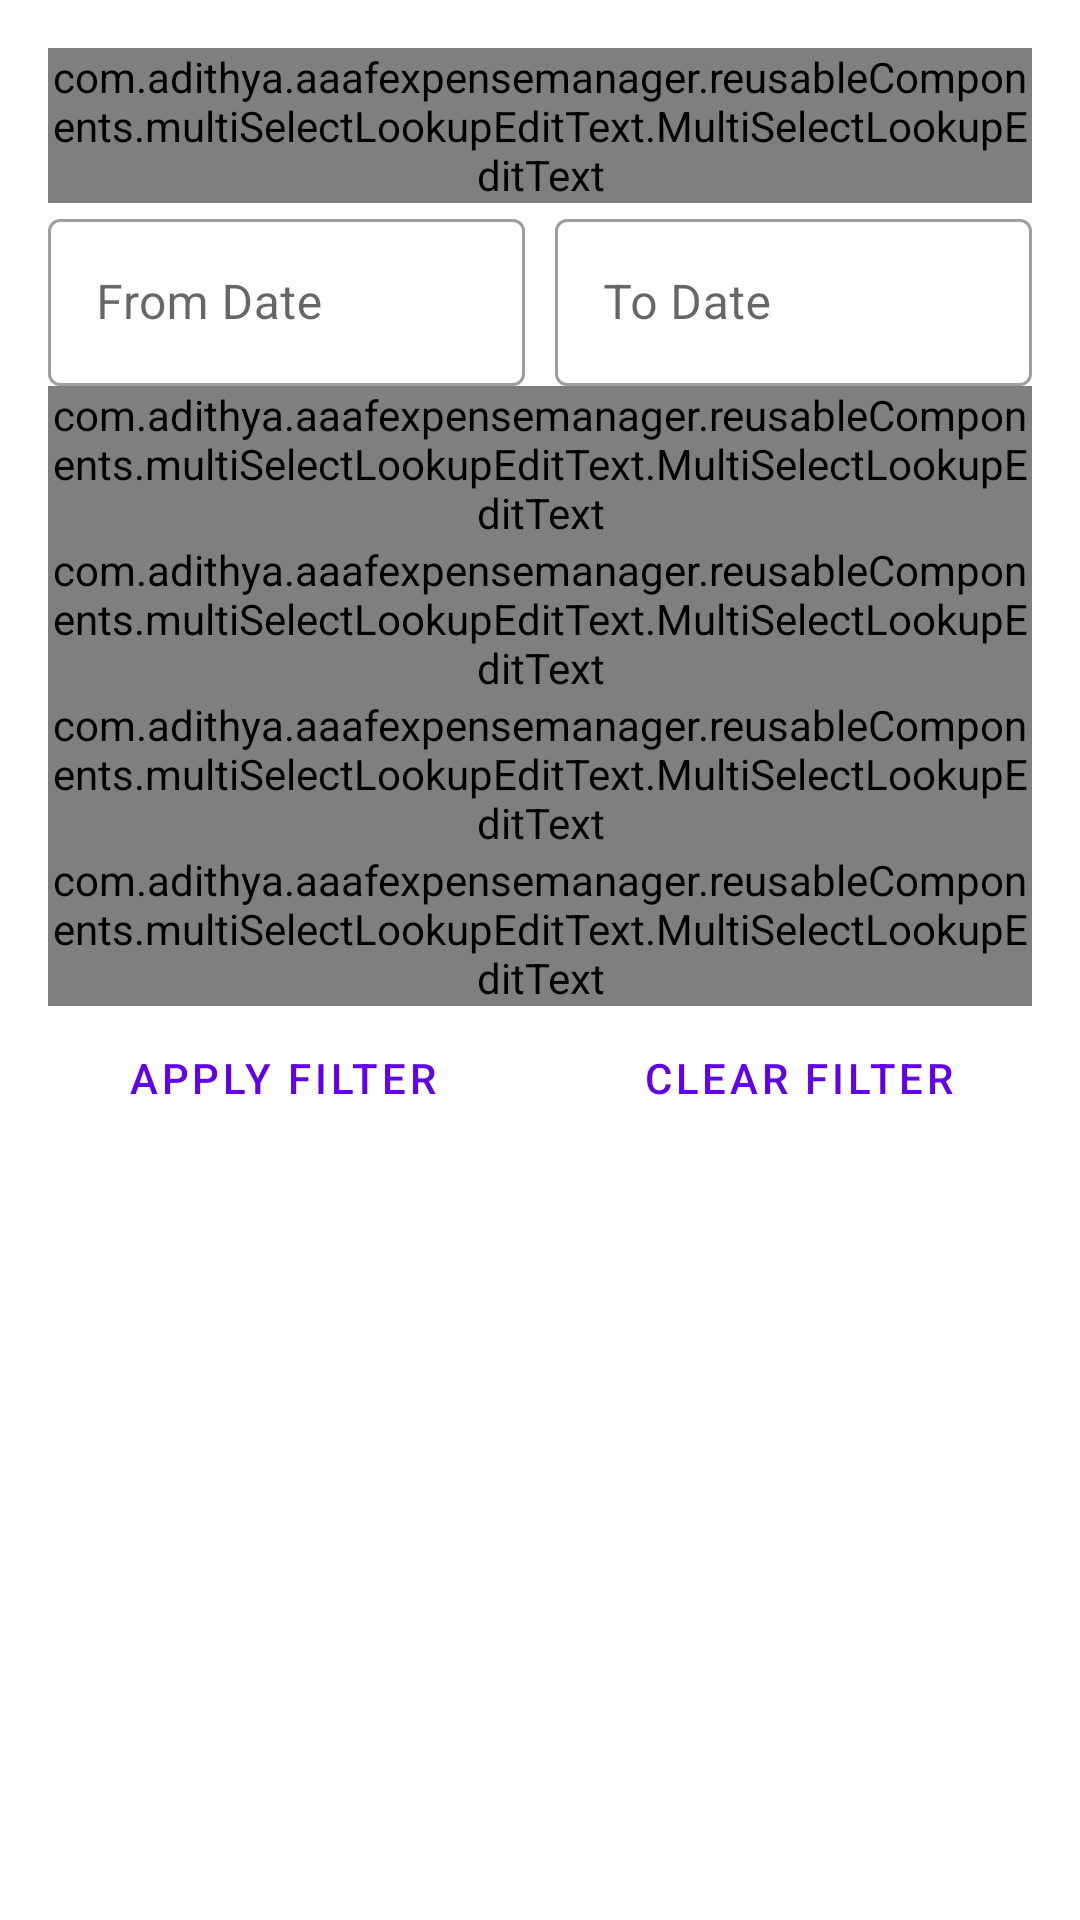

Reconstruct the res/layout file that produces this screen, plus the resources it refers to.
<!-- AndroidManifest.xml: application theme Theme.AAAFExpenseManager -->
<!-- res/layout/dialog_transaction_filter.xml -->
<?xml version="1.0" encoding="utf-8"?>
<LinearLayout xmlns:android="http://schemas.android.com/apk/res/android"
    xmlns:tools="http://schemas.android.com/tools"
    android:layout_width="match_parent"
    android:layout_height="wrap_content"
    android:orientation="vertical"
    android:padding="16dp">

    <com.google.android.material.textfield.TextInputLayout
        style="@style/Widget.MaterialComponents.TextInputLayout.OutlinedBox"
        android:layout_width="match_parent"
        android:layout_height="wrap_content"
        android:hint="@string/transaction_name">

        <com.adithya.aaafexpensemanager.reusableComponents.multiSelectLookupEditText.MultiSelectLookupEditText
            android:id="@+id/transactionNameEditText"
            android:layout_width="match_parent"
            android:layout_height="wrap_content"
            tools:ignore="TextContrastCheck,VisualLintTextFieldSize" />
    </com.google.android.material.textfield.TextInputLayout>

    <LinearLayout
        android:id="@+id/dateFromToWrapper"
        android:layout_width="match_parent"
        android:layout_height="wrap_content"
        android:baselineAligned="false"
        android:orientation="horizontal">

        <com.google.android.material.textfield.TextInputLayout
            android:id="@+id/dateFromWrapper"
            style="@style/Widget.MaterialComponents.TextInputLayout.OutlinedBox"
            android:layout_width="0dp"
            android:layout_height="wrap_content"
            android:layout_marginEnd="5dp"
            android:layout_weight="1"
            android:hint="@string/from_date">

            <com.google.android.material.textfield.TextInputEditText
                android:id="@+id/fromDateEditText"
                android:layout_width="match_parent"
                android:layout_height="wrap_content"
                android:clickable="true"
                android:focusable="false"
                android:inputType="none"
                tools:ignore="TextContrastCheck,VisualLintTextFieldSize" />
        </com.google.android.material.textfield.TextInputLayout>

        <com.google.android.material.textfield.TextInputLayout
            android:id="@+id/dateToWrapper"
            style="@style/Widget.MaterialComponents.TextInputLayout.OutlinedBox"
            android:layout_width="0dp"
            android:layout_height="wrap_content"
            android:layout_marginStart="5dp"
            android:layout_weight="1"
            android:hint="@string/to_date">

            <com.google.android.material.textfield.TextInputEditText
                android:id="@+id/toDateEditText"
                android:layout_width="match_parent"
                android:layout_height="wrap_content"
                android:clickable="true"
                android:focusable="false"
                android:inputType="none"
                tools:ignore="TextContrastCheck,VisualLintTextFieldSize" />
        </com.google.android.material.textfield.TextInputLayout>
    </LinearLayout>

    <com.google.android.material.textfield.TextInputLayout
        style="@style/Widget.MaterialComponents.TextInputLayout.OutlinedBox"
        android:layout_width="match_parent"
        android:layout_height="wrap_content"
        android:hint="@string/categories">

        <com.adithya.aaafexpensemanager.reusableComponents.multiSelectLookupEditText.MultiSelectLookupEditText
            android:id="@+id/categoriesTextView"
            android:layout_width="match_parent"
            android:layout_height="wrap_content"
            tools:ignore="TextContrastCheck,VisualLintTextFieldSize" />
    </com.google.android.material.textfield.TextInputLayout>

    <com.google.android.material.textfield.TextInputLayout
        style="@style/Widget.MaterialComponents.TextInputLayout.OutlinedBox"
        android:layout_width="match_parent"
        android:layout_height="wrap_content"
        android:hint="@string/accounts">

        <com.adithya.aaafexpensemanager.reusableComponents.multiSelectLookupEditText.MultiSelectLookupEditText
            android:id="@+id/accountsDialogTextView"
            android:layout_width="match_parent"
            android:layout_height="wrap_content"
            tools:ignore="TextContrastCheck,TextContrastCheck,VisualLintTextFieldSize" />
    </com.google.android.material.textfield.TextInputLayout>

    <com.google.android.material.textfield.TextInputLayout
        style="@style/Widget.MaterialComponents.TextInputLayout.OutlinedBox"
        android:layout_width="match_parent"
        android:layout_height="wrap_content"
        android:hint="@string/account_types">

        <com.adithya.aaafexpensemanager.reusableComponents.multiSelectLookupEditText.MultiSelectLookupEditText
            android:id="@+id/accountTypesDialogTextView"
            android:layout_width="match_parent"
            android:layout_height="wrap_content"
            tools:ignore="TextContrastCheck,VisualLintTextFieldSize" />
    </com.google.android.material.textfield.TextInputLayout>

    <com.google.android.material.textfield.TextInputLayout
        style="@style/Widget.MaterialComponents.TextInputLayout.OutlinedBox"
        android:layout_width="match_parent"
        android:layout_height="wrap_content"
        android:hint="@string/account_tags">

        <com.adithya.aaafexpensemanager.reusableComponents.multiSelectLookupEditText.MultiSelectLookupEditText
            android:id="@+id/accountTagsDialogTextView"
            android:layout_width="match_parent"
            android:layout_height="wrap_content"
            tools:ignore="TextContrastCheck,VisualLintTextFieldSize" />
    </com.google.android.material.textfield.TextInputLayout>

    <LinearLayout
        style="?android:attr/buttonBarStyle"
        android:layout_width="match_parent"
        android:layout_height="wrap_content"
        android:gravity="center"
        android:orientation="horizontal">

        <Button
            android:id="@+id/applyFilterButton"
            style="?android:attr/buttonBarButtonStyle"
            android:layout_width="0dp"
            android:layout_height="wrap_content"
            android:layout_marginEnd="8dp"
            android:layout_weight="1"
            android:text="@string/apply_filter"
            tools:ignore="VisualLintButtonSize" />

        <Button
            android:id="@+id/clearFilterButton"
            style="?android:attr/buttonBarButtonStyle"
            android:layout_width="0dp"
            android:layout_height="wrap_content"
            android:layout_marginStart="8dp"
            android:layout_weight="1"
            android:text="@string/clear_filter"
            tools:ignore="VisualLintButtonSize" />
    </LinearLayout>
</LinearLayout>
<!-- resources referenced by this layout -->
<resources>
  <string name="account_tags">Account Tags</string>
  <string name="account_types">Account Types</string>
  <string name="accounts">Accounts</string>
  <string name="apply_filter">Apply Filter</string>
  <string name="categories">Categories</string>
  <string name="clear_filter">Clear Filter</string>
  <string name="from_date">From Date</string>
  <string name="to_date">To Date</string>
  <string name="transaction_name">Transaction Name</string>
  <style name="Theme.AAAFExpenseManager" parent="Theme.MaterialComponents.DayNight.DarkActionBar">
          
          <item name="colorPrimary">@color/purple_500</item>
          <item name="colorPrimaryVariant">@color/purple_700</item>
          <item name="colorOnPrimary">@color/white</item>
          
          <item name="colorSecondary">@color/teal_200</item>
          <item name="colorSecondaryVariant">@color/teal_700</item>
          <item name="colorOnSecondary">@color/black</item>
          
          <item name="android:statusBarColor">?attr/colorPrimaryVariant</item>
          
      </style>
  <color name="purple_500">#FF6200EE</color>
  <color name="purple_700">#FF3700B3</color>
  <color name="white">#FFFFFFFF</color>
  <color name="teal_200">#FF03DAC5</color>
  <color name="teal_700">#FF018786</color>
  <color name="black">#FF000000</color>
</resources>
